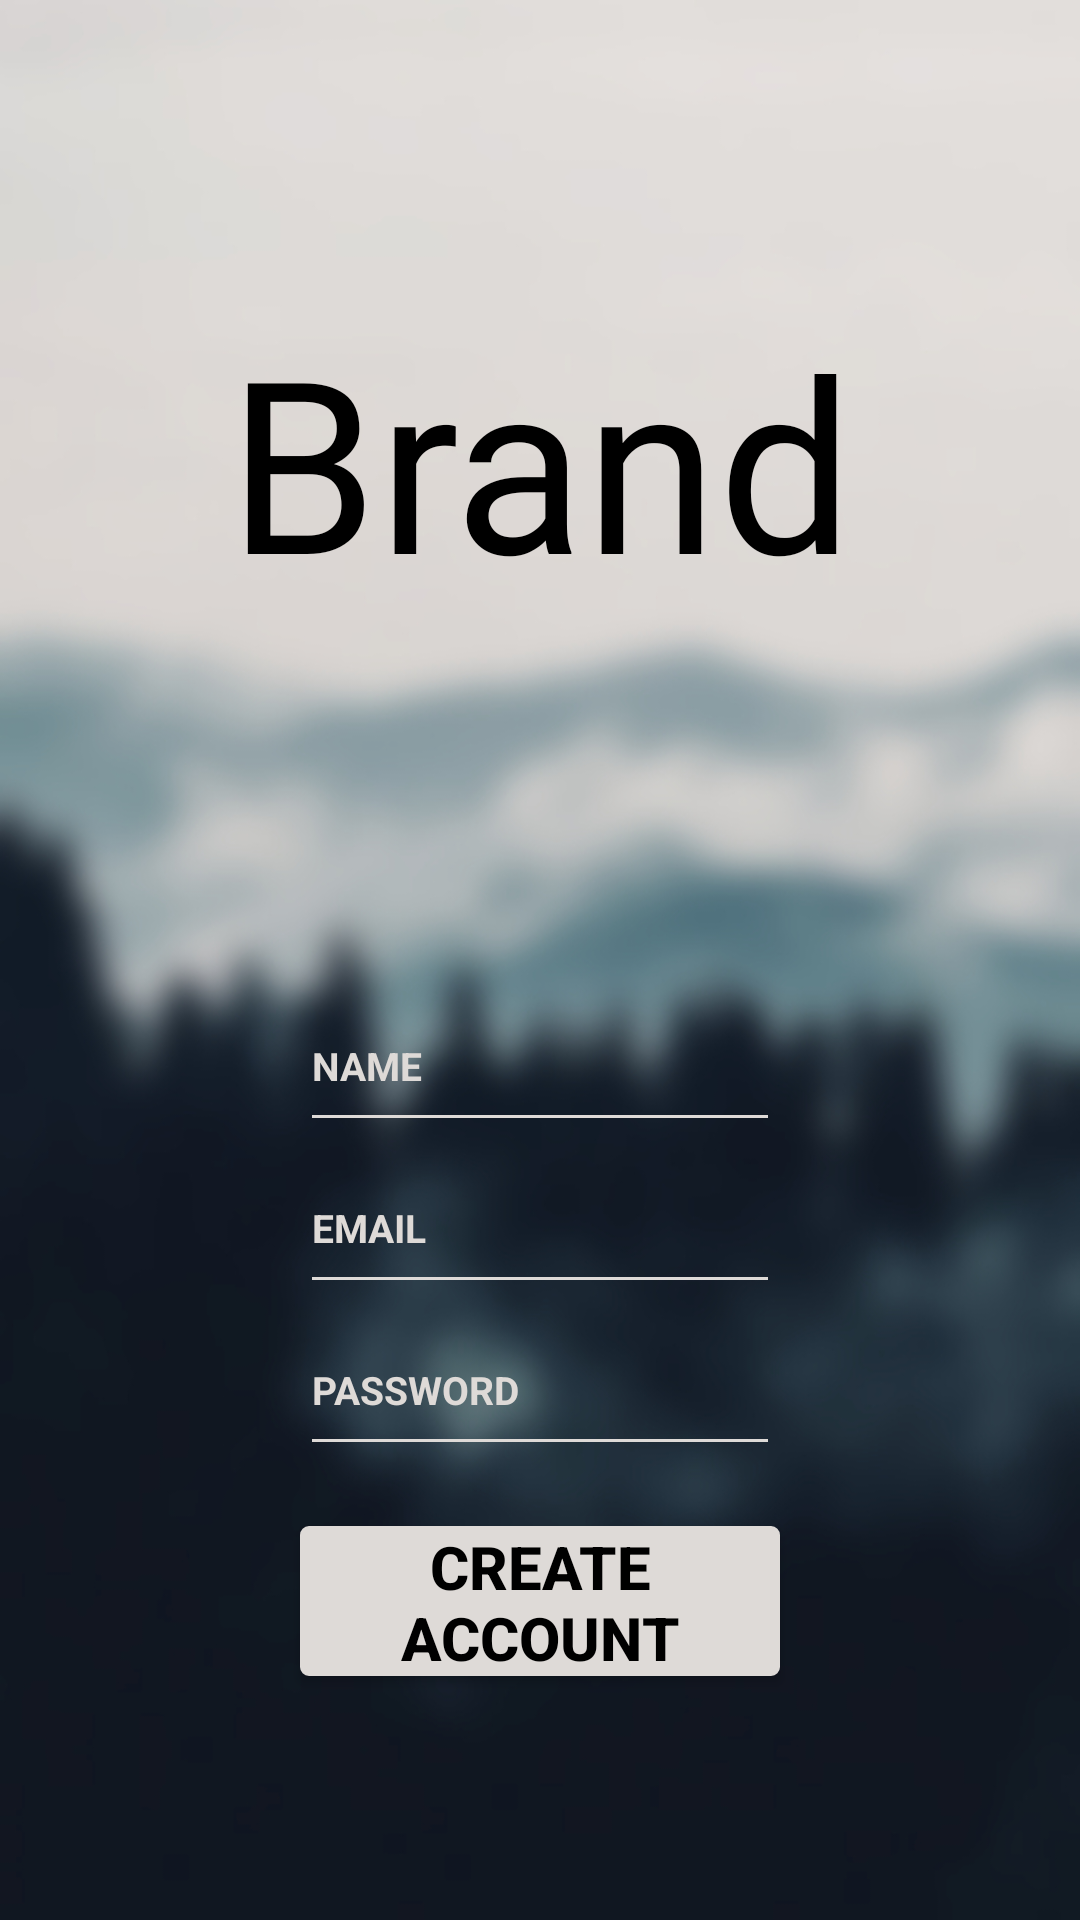

Android layout source for this screen:
<!-- AndroidManifest.xml: application theme Theme.UIPractice -->
<!-- res/layout/activity_main3.xml -->
<?xml version="1.0" encoding="utf-8"?>
<LinearLayout xmlns:android="http://schemas.android.com/apk/res/android"
    xmlns:app="http://schemas.android.com/apk/res-auto"
    xmlns:tools="http://schemas.android.com/tools"
    android:layout_width="match_parent"
    android:layout_height="match_parent"
    tools:context=".MainActivity"
    android:orientation="vertical"
    android:background="@drawable/background2blurry">

    <TextView
        android:id="@+id/brand_name"
        android:layout_width="match_parent"
        android:layout_height="wrap_content"
        android:layout_marginTop="100dp"
        android:textSize="80sp"
        android:textAlignment="center"
        android:fontFamily="@font/pacifico"
        android:textColor="@color/black"
        android:text="@string/brand_name"/>

    <EditText
        android:id="@+id/name"
        android:layout_width="match_parent"
        android:layout_height="54dp"
        android:layout_marginHorizontal="100dp"
        android:layout_marginTop="120dp"
        android:hint="@string/name"
        android:textSize="13sp"
        android:textStyle="bold"
        android:textColorHint="@color/sky_color"
        android:textColor="@color/sky_color"
        android:backgroundTint="@color/sky_color"
        android:inputType="text"/>

    <EditText
        android:id="@+id/email"
        android:layout_width="match_parent"
        android:layout_height="54dp"
        android:layout_marginHorizontal="100dp"
        android:hint="@string/email"
        android:textSize="13sp"
        android:textStyle="bold"
        android:textColorHint="@color/sky_color"
        android:textColor="@color/sky_color"
        android:backgroundTint="@color/sky_color"
        android:inputType="textEmailAddress"/>

    <EditText
        android:id="@+id/password"
        android:layout_width="match_parent"
        android:layout_height="54dp"
        android:layout_marginHorizontal="100dp"
        android:hint="@string/password"
        android:textSize="13sp"
        android:textStyle="bold"
        android:textColorHint="@color/sky_color"
        android:textColor="@color/sky_color"
        android:inputType="textPassword"
        android:backgroundTint="@color/sky_color"/>

    <Button
        android:id="@+id/create_account"
        android:text="@string/create_account"
        android:textSize="20sp"
        android:textStyle="bold"
        android:layout_width="match_parent"
        android:layout_marginHorizontal="100dp"
        android:layout_marginTop="20dp"
        android:layout_height="50dp"
        android:textColor="@color/black"
        android:background="@drawable/white_background"/>

</LinearLayout>
<!-- resources referenced by this layout -->
<resources>
  <color name="black">#FF000000</color>
  <color name="sky_color">#DEDAD7</color>
  <!-- drawable background2blurry: jpg bitmap (drawable, 179959 bytes) -->
  <!-- drawable white_background (drawable) -->
  <?xml version="1.0" encoding="utf-8"?>
  <selector xmlns:android="http://schemas.android.com/apk/res/android">
      <item>
          <shape android:shape="rectangle">
              
              <solid android:color="@color/sky_color" />
              
              <stroke android:width="2dp" android:color="@color/sky_color" />
              
              <corners android:radius="2dp" />
          </shape>
      </item>
  </selector>
  <string name="brand_name">Brand</string>
  <string name="create_account">CREATE ACCOUNT</string>
  <string name="email">EMAIL</string>
  <string name="name">NAME</string>
  <string name="password">PASSWORD</string>
  <style name="Theme.UIPractice" parent="Theme.AppCompat.DayNight.NoActionBar">
          
          <item name="colorPrimary">@color/sky_color</item>
          <item name="colorPrimaryVariant">@color/purple_700</item>
          <item name="colorOnPrimary">@color/white</item>
          
          <item name="colorSecondary">@color/teal_200</item>
          <item name="colorSecondaryVariant">@color/teal_700</item>
          <item name="colorOnSecondary">@color/sky_color</item>
          
          <item name="android:statusBarColor" tools:targetApi="l">?attr/colorPrimaryVariant</item>
          
      </style>
  <color name="purple_700">#FF3700B3</color>
  <color name="white">#FFFFFFFF</color>
  <color name="teal_200">#FF03DAC5</color>
  <color name="teal_700">#FF018786</color>
</resources>
